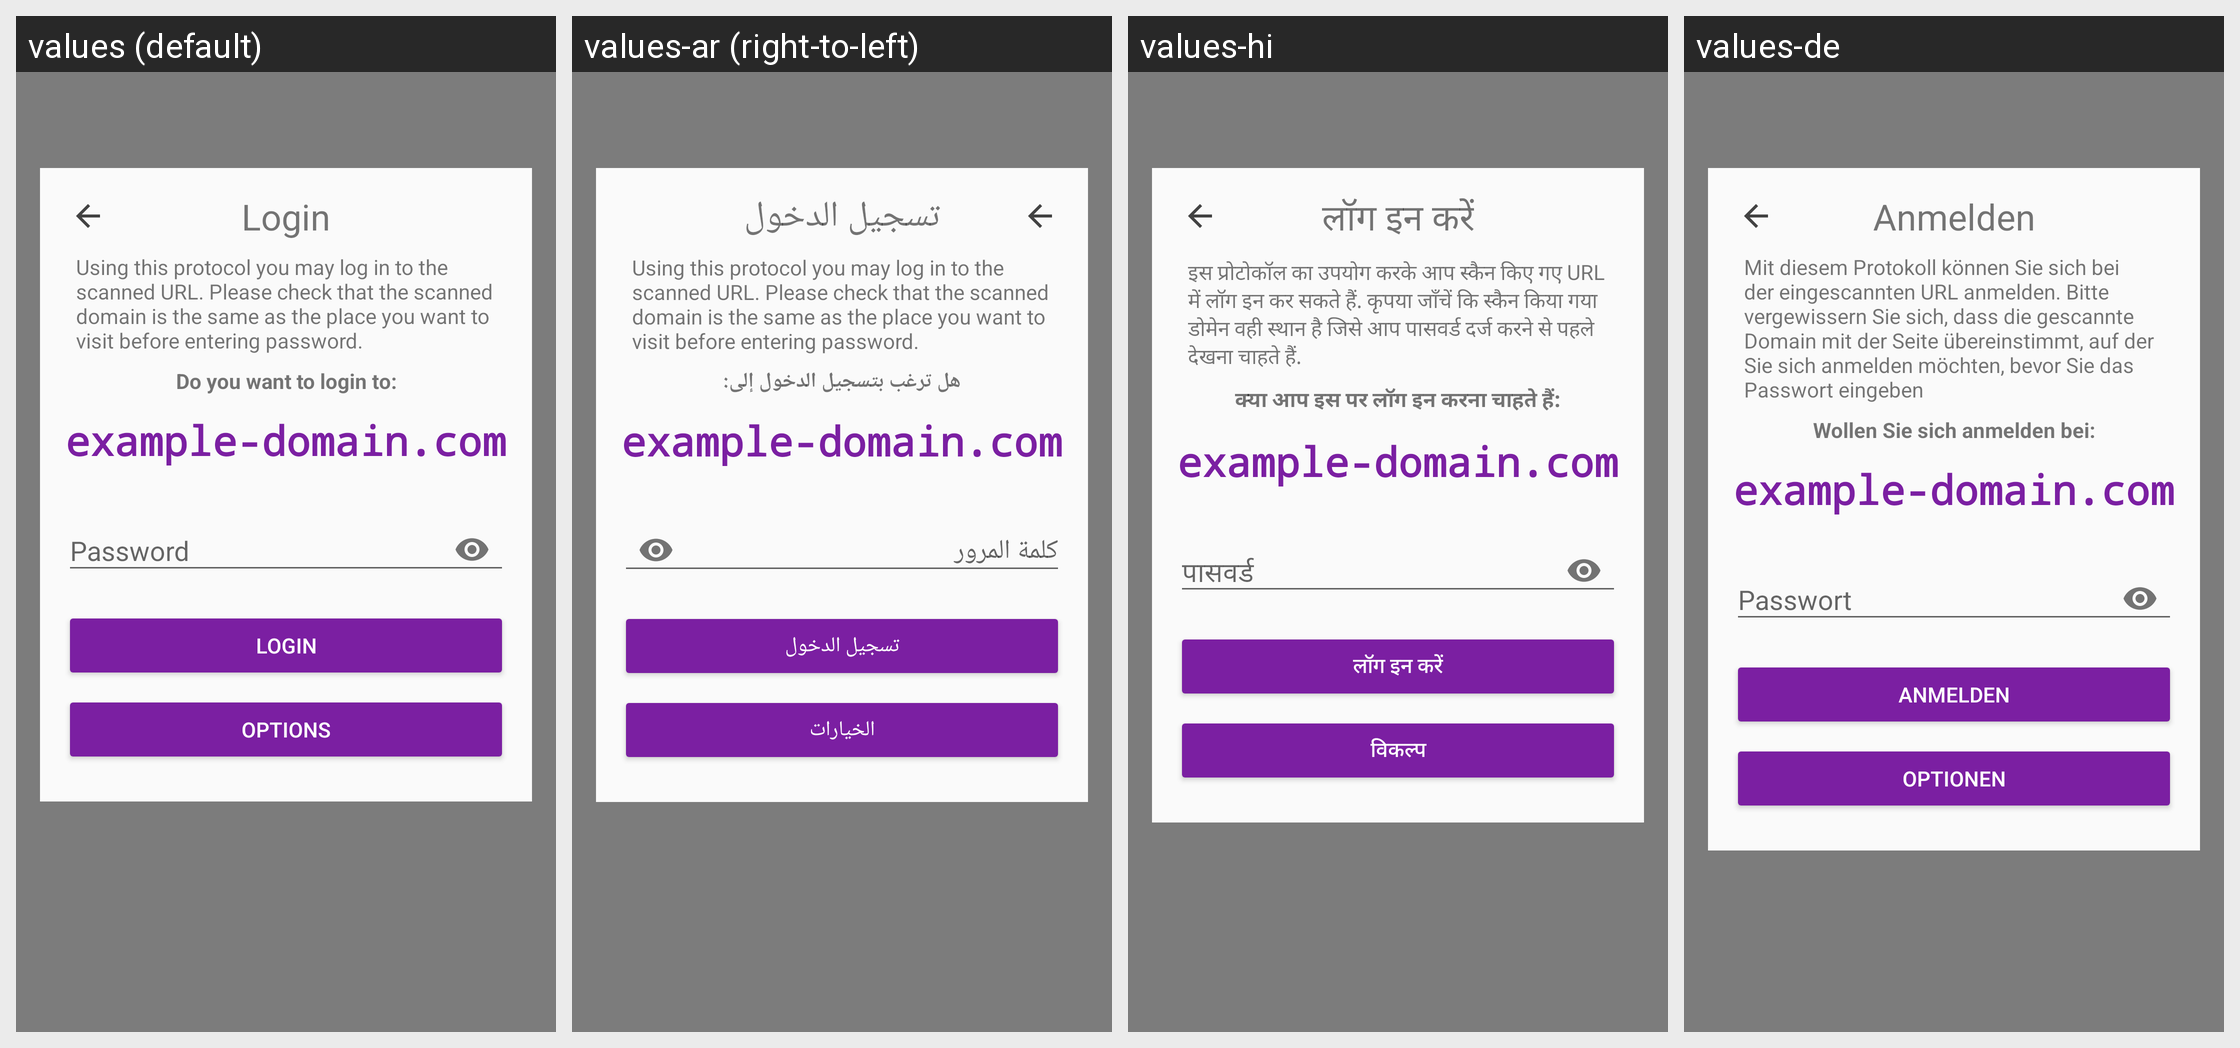

Locale-by-locale string values for the Android screen shown in this grid:
Android screen res/layout/fragment_login.xml rendered under 4 locales, left to right: values (default), values-ar (right-to-left), values-hi, values-de. Device: Nexus 5 (rendered at 1080×1920; each locale shown at half size, 540×960, under a caption strip naming it); theme AppTheme.
Other locales in the repository, not shown: values-ca, values-cs, values-es, values-fi, values-fr, values-he, values-hu, values-id, values-it, values-ja, values-ko, values-nl, values-no, values-pl, values-pt, values-ru, values-sl, values-sv, values-zh.
Strings drawn on this screen, with the default value and each locale's value (text and hints the layout hard-codes, and strings that could not be matched under every locale, appear in the picture but are not listed):

button_login_options
  values: Options
  values-ar: الخيارات
  values-hi: विकल्प
  values-de: Optionen

login_title
  values: Login
  values-ar: تسجيل الدخول
  values-hi: लॉग इन करें
  values-de: Anmelden

login_verify_domain_text
  values: Using this protocol you may log in to the scanned URL. Please check that the scanned domain is the same as the place you want to visit before entering password.
  values-ar: Using this protocol you may log in to the scanned URL. Please check that the scanned domain is the same as the place you want to visit before entering password.
  values-hi: इस प्रोटोकॉल का उपयोग करके आप स्कैन किए गए URL में लॉग इन कर सकते हैं. कृपया जाँचें कि स्कैन किया गया डोमेन वही स्थान है जिसे आप पासवर्ड दर्ज करने से पहले देखना चाहते हैं.
  values-de: Mit diesem Protokoll können Sie sich bei der eingescannten URL anmelden. Bitte vergewissern Sie sich, dass die gescannte Domain mit der Seite übereinstimmt, auf der Sie sich anmelden möchten, bevor Sie das Passwort eingeben

button_login
  values: Login
  values-ar: تسجيل الدخول
  values-hi: लॉग इन करें
  values-de: Anmelden

login_domain_title
  values: Do you want to login to:
  values-ar: هل ترغب بتسجيل الدخول إلى:
  values-hi: क्या आप इस पर लॉग इन करना चाहते हैं:
  values-de: Wollen Sie sich anmelden bei:

login_identity_password
  values: Password
  values-ar: كلمة المرور
  values-hi: पासवर्ड
  values-de: Passwort
